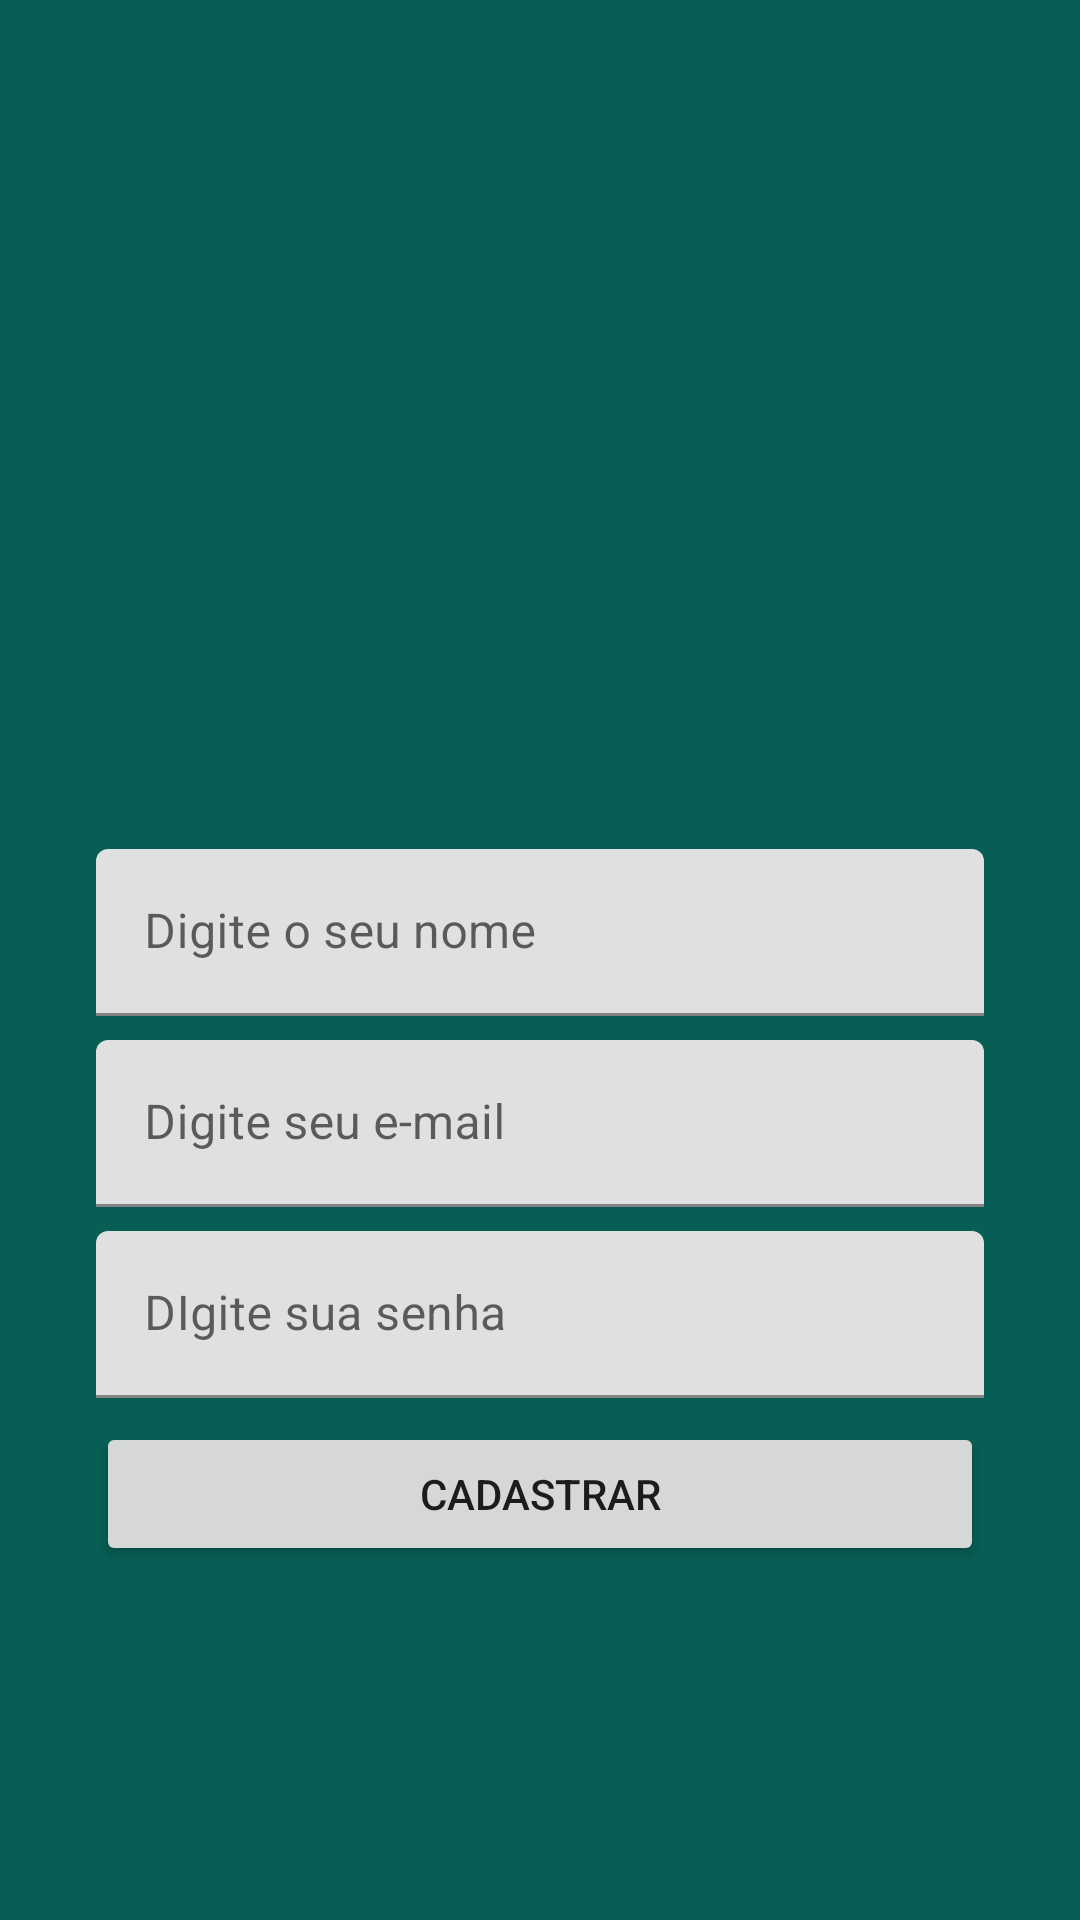

Write the Android layout XML for this screen, with the resource values it uses.
<!-- AndroidManifest.xml: application theme Theme.WhatsAppClone -->
<!-- res/layout/activity_cadastro.xml -->
<?xml version="1.0" encoding="utf-8"?>
<androidx.constraintlayout.widget.ConstraintLayout xmlns:android="http://schemas.android.com/apk/res/android"
    xmlns:app="http://schemas.android.com/apk/res-auto"
    xmlns:tools="http://schemas.android.com/tools"
    android:layout_width="match_parent"
    android:layout_height="match_parent"
    android:background="@color/colorPrimary"
    tools:context=".activity.CadastroActivity">

    <ImageView
        android:id="@+id/imageView2"
        android:layout_width="200dp"
        android:layout_height="157dp"
        android:layout_marginBottom="8dp"
        app:layout_constraintBottom_toTopOf="@+id/textInputLayout"
        app:layout_constraintEnd_toEndOf="parent"
        app:layout_constraintStart_toStartOf="parent"
        app:layout_constraintTop_toTopOf="parent"
        app:layout_constraintVertical_chainStyle="packed"
        app:srcCompat="@drawable/usuario" />

    <com.google.android.material.textfield.TextInputLayout
        android:id="@+id/textInputLayout"
        android:layout_width="0dp"
        android:layout_height="wrap_content"
        android:layout_marginStart="32dp"
        android:layout_marginEnd="32dp"
        android:layout_marginBottom="8dp"
        app:layout_constraintBottom_toTopOf="@+id/textInputLayout2"
        app:layout_constraintEnd_toEndOf="parent"
        app:layout_constraintStart_toStartOf="parent"
        app:layout_constraintTop_toBottomOf="@+id/imageView2">

        <com.google.android.material.textfield.TextInputEditText
            android:id="@+id/editNome"
            android:layout_width="match_parent"
            android:layout_height="wrap_content"
            android:hint="Digite o seu nome" />

    </com.google.android.material.textfield.TextInputLayout>

    <com.google.android.material.textfield.TextInputLayout
        android:id="@+id/textInputLayout2"
        android:layout_width="0dp"
        android:layout_height="wrap_content"
        android:layout_marginStart="32dp"
        android:layout_marginEnd="32dp"
        android:layout_marginBottom="8dp"
        app:layout_constraintBottom_toTopOf="@+id/textInputLayout5"
        app:layout_constraintEnd_toEndOf="parent"
        app:layout_constraintStart_toStartOf="parent"
        app:layout_constraintTop_toBottomOf="@+id/textInputLayout">

        <com.google.android.material.textfield.TextInputEditText
            android:id="@+id/editLoginEmail"
            android:layout_width="match_parent"
            android:layout_height="wrap_content"
            android:hint="@string/digite_e_mail"
            android:inputType="textEmailAddress" />
    </com.google.android.material.textfield.TextInputLayout>

    <com.google.android.material.textfield.TextInputLayout
        android:id="@+id/textInputLayout5"
        android:layout_width="0dp"
        android:layout_height="wrap_content"
        android:layout_marginStart="32dp"
        android:layout_marginEnd="32dp"
        android:layout_marginBottom="8dp"
        android:visibility="visible"
        app:layout_constraintBottom_toTopOf="@+id/button2"
        app:layout_constraintEnd_toEndOf="parent"
        app:layout_constraintStart_toStartOf="parent"
        app:layout_constraintTop_toBottomOf="@+id/textInputLayout2">

        <com.google.android.material.textfield.TextInputEditText
            android:id="@+id/editLoginSenha"
            android:layout_width="match_parent"
            android:layout_height="wrap_content"
            android:hint="@string/digite_sua_senha"
            android:inputType="textPassword"
            app:textInputLayoutFocusedRectEnabled="false" />
    </com.google.android.material.textfield.TextInputLayout>

    <Button
        android:id="@+id/button2"
        android:layout_width="0dp"
        android:layout_height="wrap_content"
        android:layout_marginStart="32dp"
        android:layout_marginEnd="32dp"
        android:onClick="validarCadastrarUsuario"
        android:text="Cadastrar"
        android:visibility="visible"
        app:layout_constraintBottom_toBottomOf="parent"
        app:layout_constraintEnd_toEndOf="parent"
        app:layout_constraintStart_toStartOf="parent"
        app:layout_constraintTop_toBottomOf="@+id/textInputLayout5" />

</androidx.constraintlayout.widget.ConstraintLayout>
<!-- resources referenced by this layout -->
<resources>
  <color name="colorPrimary">#075e54</color>
  <string name="digite_e_mail">Digite seu e-mail</string>
  <string name="digite_sua_senha">DIgite sua senha</string>
  <style name="Theme.WhatsAppClone" parent="Theme.MaterialComponents.DayNight.NoActionBar">
          
          <item name="colorPrimary">@color/colorPrimary</item>
          <item name="colorPrimaryVariant">@color/colorPrimaryDark</item>
          <item name="colorOnPrimary">@color/white</item>
          
          <item name="colorSecondary">@color/teal_200</item>
          <item name="colorSecondaryVariant">@color/teal_700</item>
          <item name="colorOnSecondary">@color/black</item>
          
          <item name="android:statusBarColor" tools:targetApi="l">?attr/colorPrimaryVariant</item>
          
      </style>
  <color name="colorPrimaryDark">#054d44</color>
  <color name="white">#FFFFFFFF</color>
  <color name="teal_200">#FF03DAC5</color>
  <color name="teal_700">#FF018786</color>
  <color name="black">#FF000000</color>
</resources>
